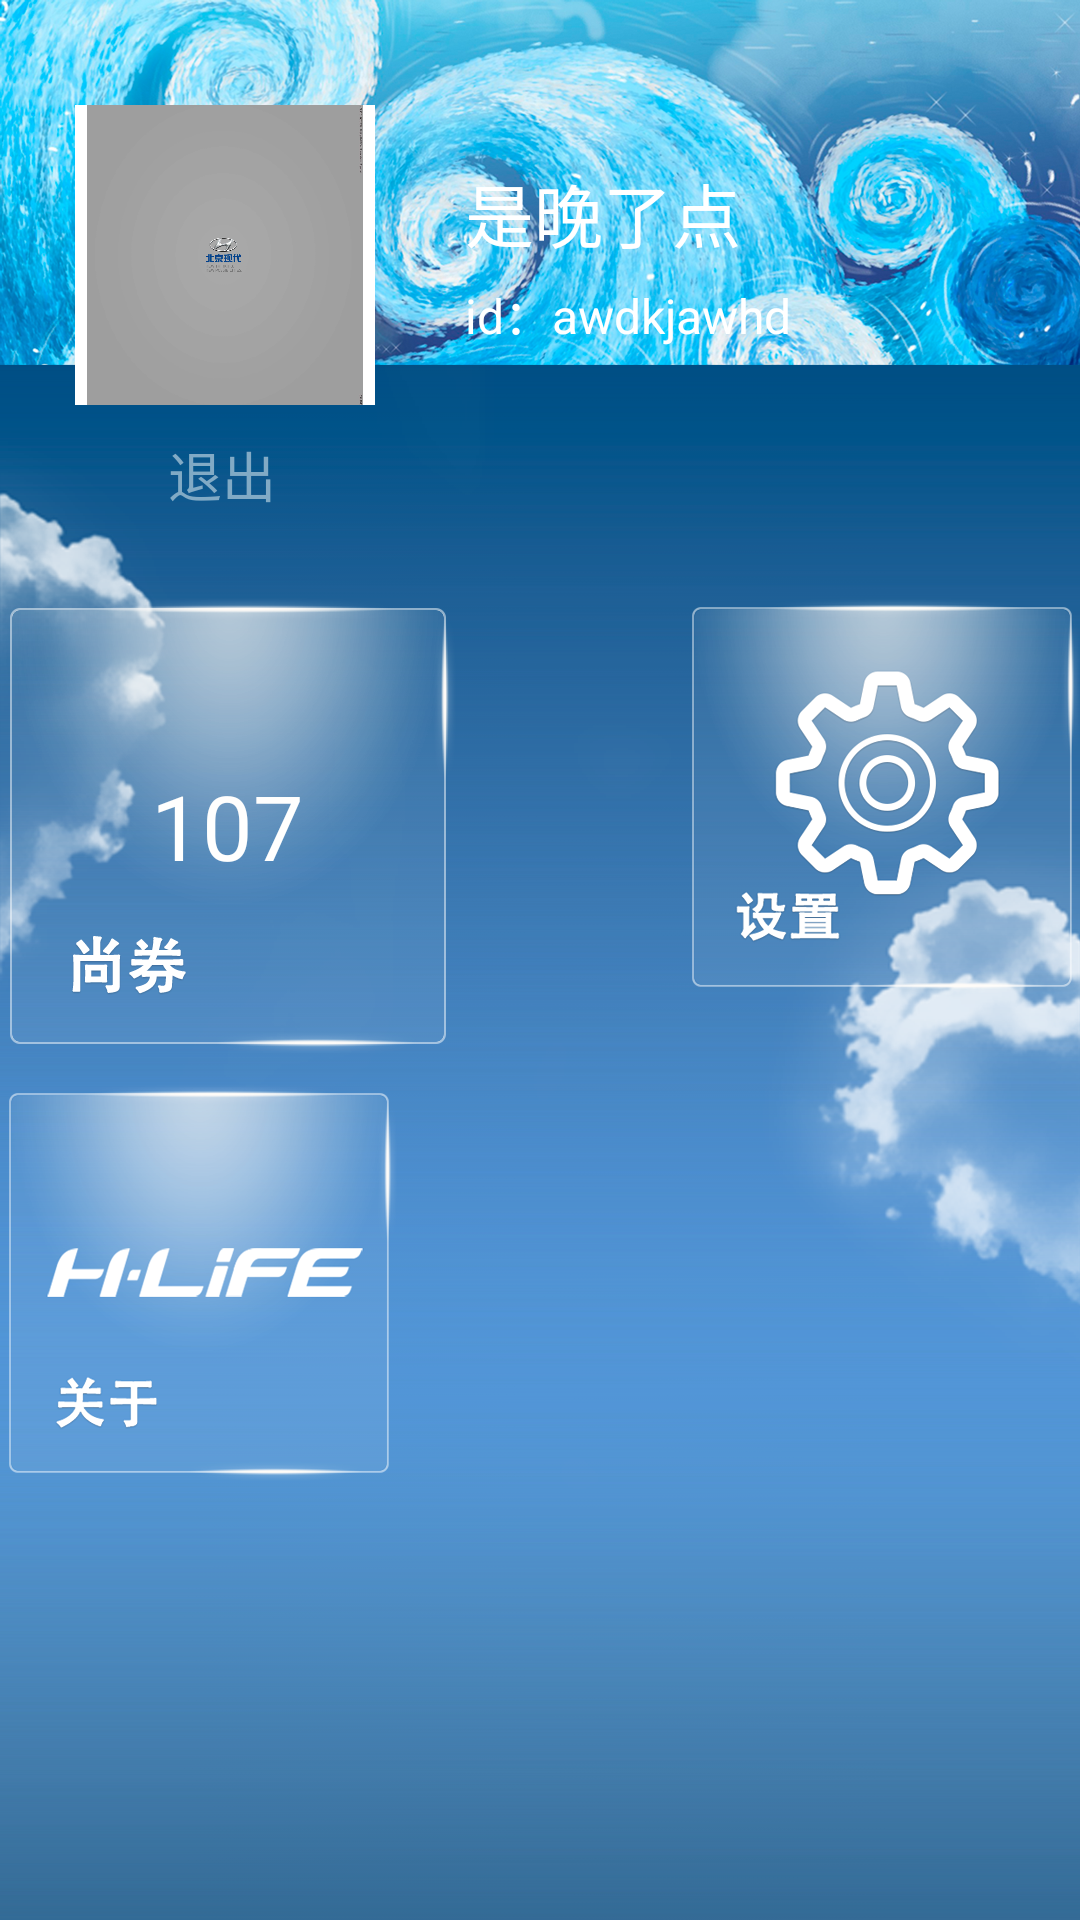

Produce the Android XML layout that renders to this screen, including the resource entries it uses.
<!-- AndroidManifest.xml: application theme AppTheme -->
<!-- res/layout/fragment_person.xml -->
<?xml version="1.0" encoding="utf-8"?>

<RelativeLayout xmlns:android="http://schemas.android.com/apk/res/android"
    android:layout_width="match_parent"
    android:layout_height="match_parent"
    android:background="@drawable/bg"
    android:orientation="vertical" >

    <ImageView
        android:layout_width="match_parent"
        android:layout_height="wrap_content"
        android:layout_marginTop="100dp"
        android:background="@drawable/bg_yun" />

    <ScrollView
        android:id="@+id/person_gv"
        android:layout_width="match_parent"
        android:layout_height="match_parent"
        android:fillViewport="true"
        android:scrollbars="none" >

        <RelativeLayout
            android:layout_width="match_parent"
            android:layout_height="fill_parent"
            android:orientation="vertical" >

            <ImageView
                android:id="@+id/person_top"
                android:layout_width="match_parent"
                android:layout_height="wrap_content"
                android:background="@drawable/user_bg_top" />

            <LinearLayout
                android:id="@+id/person_lin"
                android:layout_width="match_parent"
                android:layout_height="100dp"
                android:layout_marginLeft="25dp"
                android:layout_marginTop="35dp"
                android:orientation="horizontal" >

                
                
                
                
                

                <ImageView
                    android:id="@+id/person_icon"
                    android:layout_width="100dp"
                    android:layout_height="100dp"
                    android:background="@color/white"
                    android:padding="4dp"
                    android:scaleType="centerCrop"
                    android:src="@drawable/a" />
                

                <LinearLayout
                    android:layout_width="match_parent"
                    android:layout_height="match_parent"
                    android:layout_marginLeft="30dp"
                    android:gravity="center_vertical"
                    android:orientation="vertical" >

                    <TextView
                        android:id="@+id/person_name"
                        android:layout_width="wrap_content"
                        android:layout_height="wrap_content"
                        android:text="是晚了点"
                        android:textColor="@color/white"
                        android:textSize="23sp" />

                    <TextView
                        android:id="@+id/person_id"
                        android:layout_width="wrap_content"
                        android:layout_height="wrap_content"
                        android:layout_marginTop="5dp"
                        android:text="id：awdkjawhd"
                        android:textColor="@color/white"
                        android:textSize="16sp" />
                </LinearLayout>
            </LinearLayout>

            <LinearLayout
                android:layout_width="match_parent"
                android:layout_height="match_parent"
                android:layout_below="@id/person_lin"
                android:orientation="vertical" >

                <TextView
                    android:id="@+id/person_logout"
                    android:layout_width="wrap_content"
                    android:layout_height="wrap_content"
                    android:layout_marginLeft="46dp"
                    android:padding="10dp"
                    android:text="退出"
                    android:clickable="true"
                    android:textColor="@color/logout_btn"
                    android:textSize="18sp" />

                <RelativeLayout
                    android:layout_width="match_parent"
                    android:layout_height="wrap_content"
                    android:layout_marginTop="18dp" >

                    <RelativeLayout
                        android:id="@+id/person_scorelin"
                        android:layout_width="wrap_content"
                        android:layout_height="wrap_content" >

                        <TextView
                            android:id="@+id/person_scoretext"
                            android:layout_width="wrap_content"
                            android:layout_height="wrap_content"
                            android:layout_centerInParent="true"
                            android:text="107"
                            android:textColor="@color/white"
                            android:textSize="30sp" />

                        <ImageView
                            android:id="@+id/person_score"
                            android:layout_width="wrap_content"
                            android:layout_height="wrap_content"
                            android:clickable="true"
                            android:src="@drawable/user_score_btn" />
                    </RelativeLayout>

                    <ImageView
                        android:id="@+id/person_setting"
                        android:layout_width="wrap_content"
                        android:layout_height="wrap_content"
                        android:layout_alignParentRight="true"
                        android:clickable="true"
                        android:src="@drawable/user_setting_btn" />
                </RelativeLayout>

                <RelativeLayout
                    android:layout_width="match_parent"
                    android:layout_height="wrap_content"
                    android:layout_marginTop="10dp" >

                    <ImageView
                        android:id="@+id/person_about"
                        android:layout_width="wrap_content"
                        android:layout_height="wrap_content"
                        android:clickable="true"
                        android:src="@drawable/user_about_btn" />
                </RelativeLayout>
            </LinearLayout>
        </RelativeLayout>
    </ScrollView>

</RelativeLayout>
<!-- resources referenced by this layout -->
<resources>
  <color name="white">#ffffff</color>
  <!-- drawable a: png bitmap (drawable-xxhdpi, 48647 bytes) -->
  <!-- drawable bg: png bitmap (drawable-xxhdpi, 6147 bytes) -->
  <!-- drawable bg_yun: png bitmap (drawable-xxhdpi, 103350 bytes) -->
  <!-- drawable user_about_btn (drawable) -->
  <?xml version="1.0" encoding="utf-8"?>
  
  <selector xmlns:android="http://schemas.android.com/apk/res/android">
  
      <item android:drawable="@drawable/user_about_press" android:state_pressed="true"></item>
      <item android:drawable="@drawable/user_about_normal"></item>
  
  </selector>
  <!-- drawable user_bg_top: png bitmap (drawable-xxhdpi, 810215 bytes) -->
  <!-- drawable user_score_btn (drawable) -->
  <?xml version="1.0" encoding="utf-8"?>
  
  <selector xmlns:android="http://schemas.android.com/apk/res/android">
  
      <item android:drawable="@drawable/user_score_press" android:state_pressed="true"></item>
      <item android:drawable="@drawable/user_score_normal"></item>
  
  </selector>
  <!-- drawable user_setting_btn (drawable) -->
  <?xml version="1.0" encoding="utf-8"?>
  
  <selector xmlns:android="http://schemas.android.com/apk/res/android">
  
      <item android:drawable="@drawable/user_seting_press" android:state_pressed="true"></item>
      <item android:drawable="@drawable/user_seting_normal"></item>
  
  </selector>
  <style name="AppTheme" parent="AppBaseTheme">
          
      </style>
  <!-- drawable user_about_press: png bitmap (drawable-xxhdpi, 56822 bytes) -->
  <!-- drawable user_about_normal: png bitmap (drawable-xxhdpi, 42794 bytes) -->
  <!-- drawable user_score_press: png bitmap (drawable-xxhdpi, 53830 bytes) -->
  <!-- drawable user_score_normal: png bitmap (drawable-xxhdpi, 41416 bytes) -->
  <!-- drawable user_seting_press: png bitmap (drawable-xxhdpi, 77942 bytes) -->
  <!-- drawable user_seting_normal: png bitmap (drawable-xxhdpi, 66304 bytes) -->
  <style name="AppBaseTheme" parent="Theme.AppCompat.Light">
          
      </style>
</resources>
